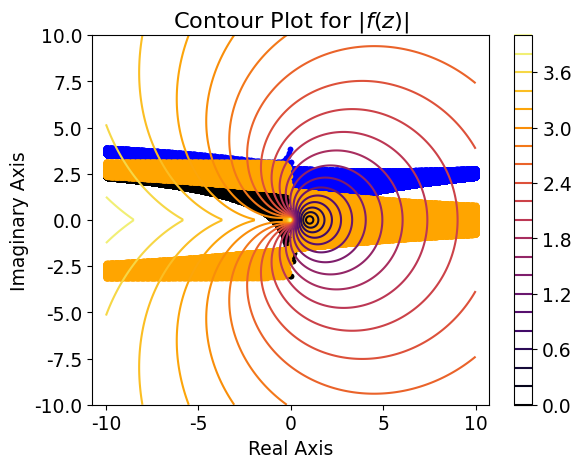
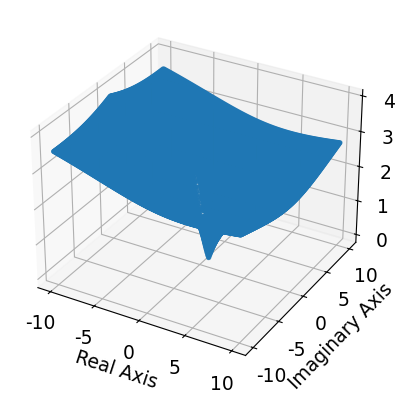

Generate these figures, in order, with matplotlib:
# -*- coding: utf-8 -*-
"""
Created on Fri May 14 11:04:30 2021

[redacted]
"""

"""
This file contains the plotting tools that worked
"""

#%%
"""
This is a tool to visualise the magnitude, and the real and imaginary components of a complex function's 
output. 

comp_func() accepts the real and imaginary axis, computes values for a complex function f(z), and returns an
array
The complex function being used can be changed within comp_func()
"""

import numpy as np
import matplotlib.pyplot as plt

plt.rcParams["font.size"] = 13.5
plt.rcParams["font.family"] = "serif"
plt.rcParams["font.serif"] = "Times New Roman"

def comp_func(X, Y):
    z = X + Y*1j
    return np.log(z)

#define an xy grid
n = 300 #grid resolution
x = np.linspace(-10, 10, n)
y = np.linspace(-10, 10, n)
X, Y = np.meshgrid(x, y)


f_z = comp_func(X, Y)

real_f = f_z.real
imag_f = f_z.imag
magnit = abs(f_z)

plt.plot(X, real_f, '.', color = 'black')
plt.xlabel("Real Axis")
plt.ylabel("$Re[f(z)]$")
plt.show()

plt.plot(X, magnit, '.', color = 'blue')
plt.xlabel("Real Axis")
plt.ylabel("Magnitude of $f(z)$")
plt.show()

plt.plot(X, imag_f, '.', color = 'orange')
plt.xlabel("Real Axis")
plt.ylabel("$Im[f(z)]$")
plt.show()

#%%
"""
Plotting the magnitude of f(z) but using a contour plot
"""
import numpy as np
import matplotlib.pyplot as plt

def comp_func(X, Y):
    z = X + Y*1j
    return np.log(z)

#define an xy grid
n = 300 #grid resolution
x = np.linspace(-10, 10, n)
y = np.linspace(-10, 10, n)
X, Y = np.meshgrid(x, y)

Z = comp_func(X, Y)

plt.contour(X, Y, abs(Z), 20, cmap='inferno')
plt.axis('equal')
plt.xlabel("Real Axis")
plt.ylabel("Imaginary Axis")
plt.title("Contour Plot for $|f(z)|$")
plt.colorbar();

#%%
"""
How about 3D plotting?: https://jakevdp.github.io/PythonDataScienceHandbook/04.12-three-dimensional-plotting.html

ALso kinda works. Mainly worth it for plotting the 
"""
from mpl_toolkits import mplot3d
import numpy as np
import matplotlib.pyplot as plt

def comp_func3D(X, Y):
    Z = X + Y*1j
    return np.log(Z)

#define an xy grid
n = 300 #grid resolution
x = np.linspace(-10, 10, n)
y = np.linspace(-10, 10, n)
X, Y = np.meshgrid(x, y)

Z = comp_func3D(X, Y)

fig = plt.figure()
ax = plt.axes(projection='3d')

ax.scatter3D(X, Y, abs(Z), marker = '.', cmap = "Greens")
ax.set_xlabel('Real Axis')
ax.set_ylabel('Imaginary Axis')
ax.set_zlabel('$|f(z)|$')
plt.show()






